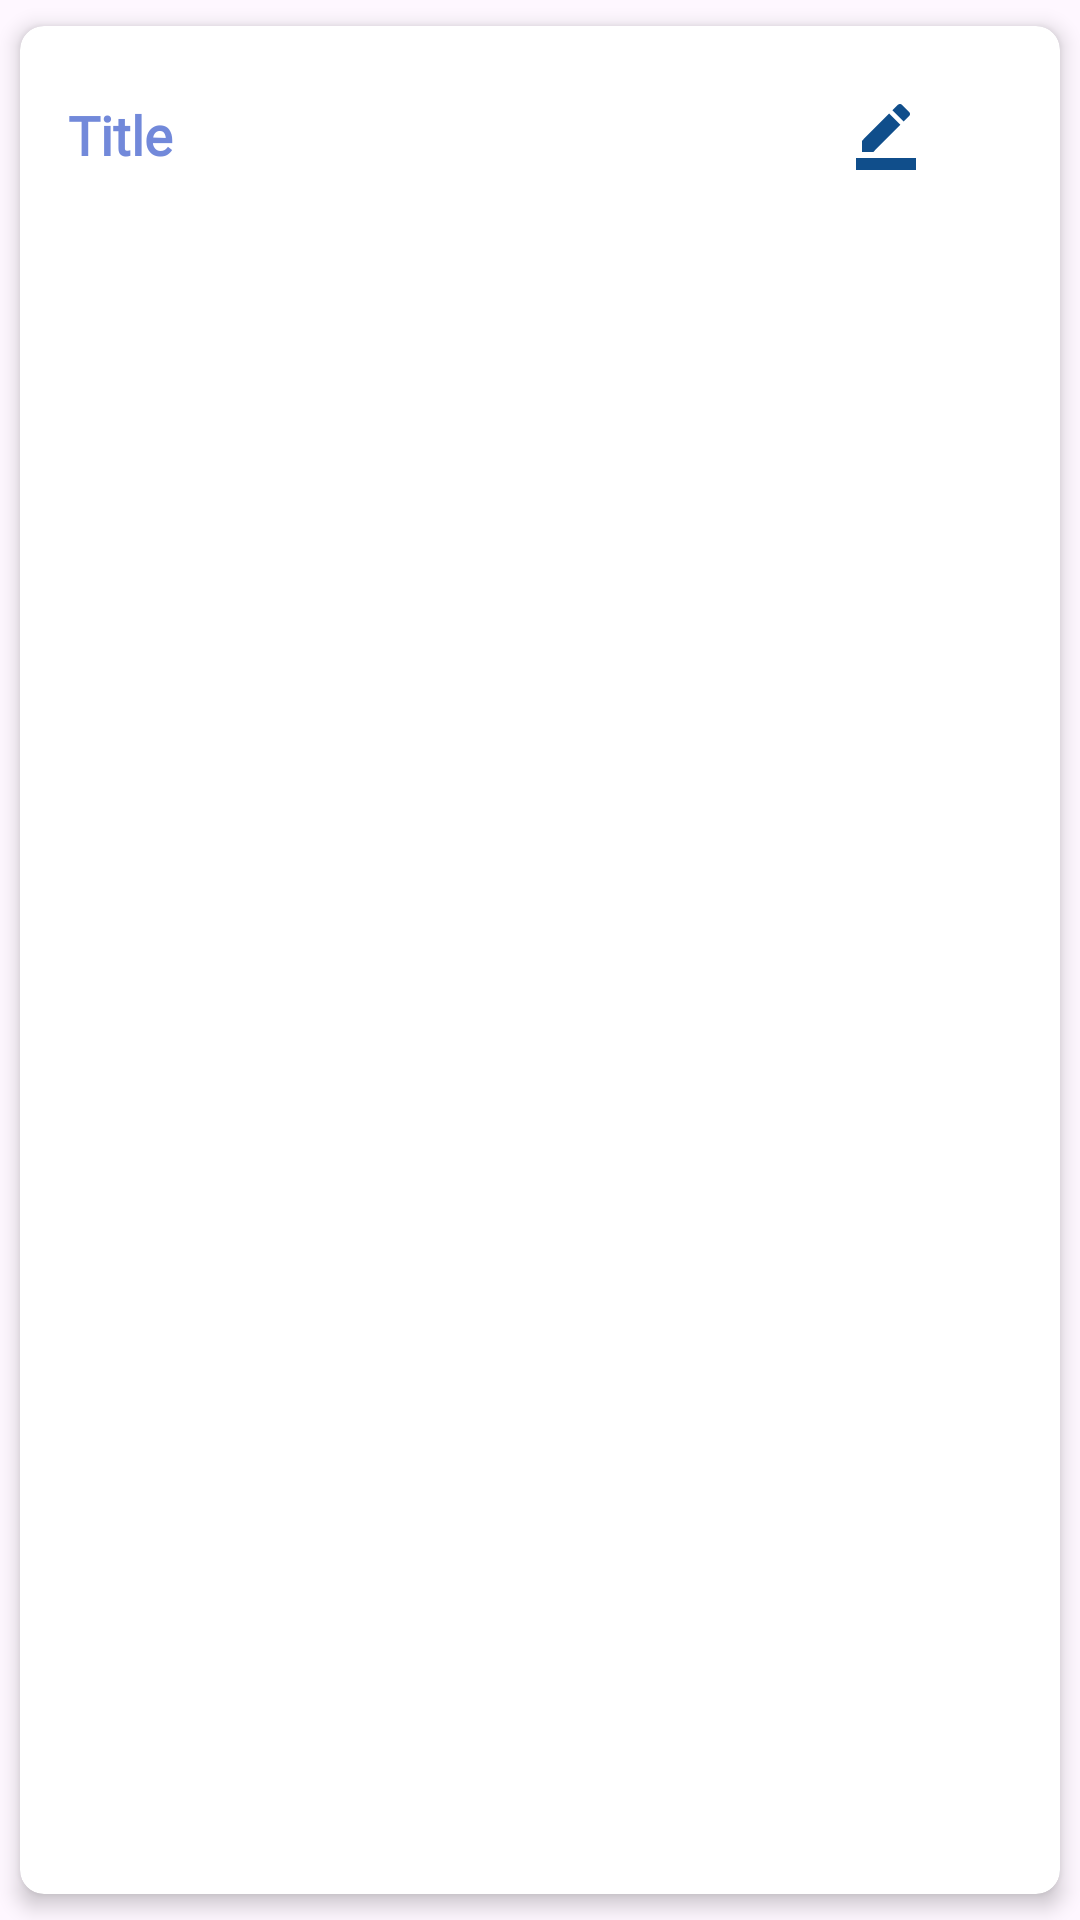

Layout XML and referenced resources for this Android screen:
<!-- AndroidManifest.xml: application theme Theme.TaskMinder -->
<!-- res/layout/task_item.xml -->
<?xml version="1.0" encoding="utf-8"?>
<androidx.cardview.widget.CardView xmlns:android="http://schemas.android.com/apk/res/android"
    android:layout_width="match_parent"
    android:layout_height="wrap_content"
    xmlns:app="http://schemas.android.com/apk/res-auto"
    app:cardCornerRadius="8dp"
    app:cardElevation="4dp"
    app:cardUseCompatPadding="true">

    <LinearLayout
        android:layout_width="match_parent"
        android:layout_height="wrap_content"
        android:orientation="vertical"
        android:padding="16dp">

        <RelativeLayout
            android:layout_width="match_parent"
            android:layout_height="wrap_content"
            android:orientation="horizontal"
            android:layout_marginTop="8dp">


            <TextView
                android:layout_width="wrap_content"
                android:layout_height="wrap_content"
                android:id="@+id/titleTextView"
                android:text="Title"
                android:fontFamily="@font/poppins"
                android:textColor="@color/blue"
                android:textSize="18sp"
                android:textStyle="bold"/>
            <ImageView
                android:id="@+id/updateButton"
                android:layout_width="24dp"
                android:layout_height="24dp"
                android:layout_alignParentEnd="true"
                android:layout_marginEnd="30dp"
                android:src="@drawable/edit"/>
            <ImageView
                android:id="@+id/deleteButton"
                android:layout_width="24dp"
                android:layout_height="24dp"
                android:layout_alignParentEnd="true"
                android:src="@drawable/baseline_delete"/>

        </RelativeLayout>


    </LinearLayout>

</androidx.cardview.widget.CardView>
<!-- resources referenced by this layout -->
<resources>
  <color name="blue">#7289DA</color>
  <!-- drawable edit (drawable) -->
  <vector android:height="24dp" android:tint="@color/darkblue"
      android:viewportHeight="24" android:viewportWidth="24"
      android:width="24dp" xmlns:android="http://schemas.android.com/apk/res/android">
      <path android:fillColor="@android:color/white" android:pathData="M22,24H2v-4h20V24zM13.06,5.19l3.75,3.75L7.75,18H4v-3.75L13.06,5.19zM17.88,7.87l-3.75,-3.75l1.83,-1.83c0.39,-0.39 1.02,-0.39 1.41,0l2.34,2.34c0.39,0.39 0.39,1.02 0,1.41L17.88,7.87z"/>
  </vector>
  <style name="Theme.TaskMinder" parent="Base.Theme.TaskMinder" />
  <color name="darkblue">#104E8B</color>
  <style name="Base.Theme.TaskMinder" parent="Theme.Material3.DayNight.NoActionBar">
          
           <item name="colorPrimary">@color/blue</item>
          <item name="colorPrimaryVariant">@color/blue</item>
          <item name="android:statusBarColor">@color/blue</item>
      </style>
</resources>
